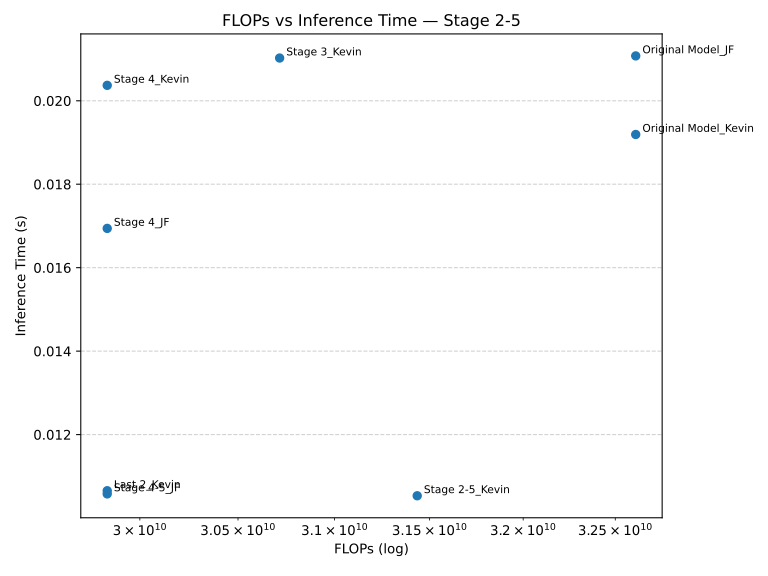

Source data for this figure (header and first rows):
Model, FLOPs, Inference Time (s)
Original Model_JF, 32612155392, 0.02108
Stage 4_JF, 29835657216, 0.01694
Last 2_Kevin, 29835657216, 0.01065
Original Model_Kevin, 32612155392, 0.01919
Stage 4_Kevin, 29835657216, 0.02037
Stage 4-5_JF, 29835657216, 0.01058
Stage 3_Kevin, 30714494976, 0.02102
Stage 2-5_Kevin, 31434080256, 0.01053
